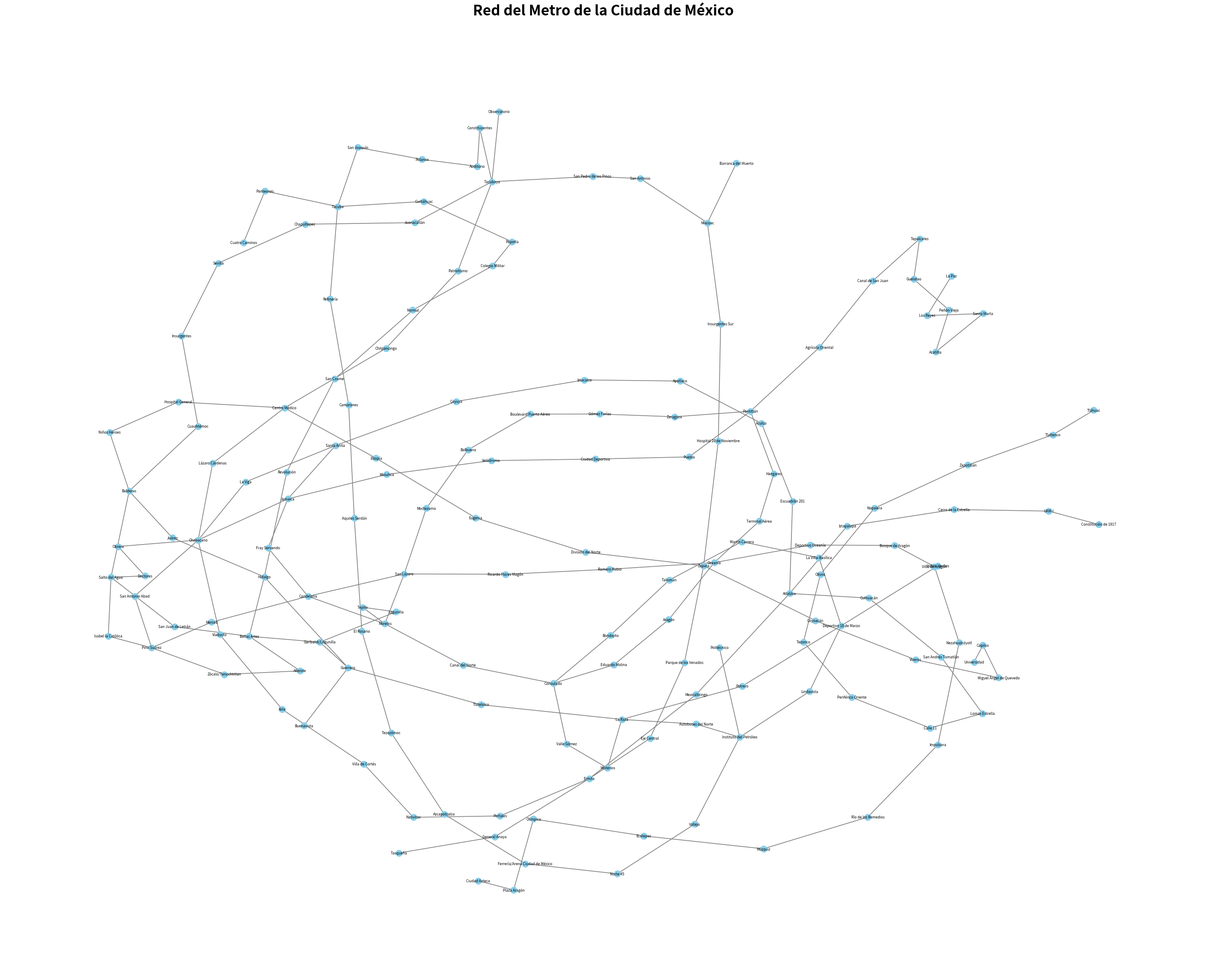

Python code for this plot:
import networkx as nx
import matplotlib.pyplot as plt

metro = nx.Graph()

# LINEA 1 - ROSA
metro.add_edge("Observatorio", "Tacubaya")
metro.add_edge("Tacubaya", "Juanacatlán")
metro.add_edge("Juanacatlán", "Chapultepec")
metro.add_edge("Chapultepec", "Sevilla")
metro.add_edge("Sevilla", "Insurgentes")
metro.add_edge("Insurgentes", "Cuauhtémoc")
metro.add_edge("Cuauhtémoc", "Balderas")
metro.add_edge("Balderas", "Salto del Agua")
metro.add_edge("Salto del Agua", "Isabel la Católica")
metro.add_edge("Isabel la Católica", "Pino Suárez")
metro.add_edge("Pino Suárez", "Merced")
metro.add_edge("Merced", "Candelaria")
metro.add_edge("Candelaria", "San Lázaro")
metro.add_edge("San Lázaro", "Moctezuma")
metro.add_edge("Moctezuma", "Balbuena")
metro.add_edge("Balbuena", "Boulevard Puerto Aéreo")
metro.add_edge("Boulevard Puerto Aéreo", "Gómez Farías")
metro.add_edge("Gómez Farías", "Zaragoza")
metro.add_edge("Zaragoza", "Pantitlán")

# LINEA 2 - AZUL
metro.add_edge("Cuatro Caminos", "Panteones")
metro.add_edge("Panteones", "Tacuba")
metro.add_edge("Tacuba", "Cuitláhuac")
metro.add_edge("Cuitláhuac", "Popotla")
metro.add_edge("Popotla", "Colegio Militar")
metro.add_edge("Colegio Militar", "Normal")
metro.add_edge("Normal", "San Cosme")
metro.add_edge("San Cosme", "Revolución")
metro.add_edge("Revolución", "Hidalgo")
metro.add_edge("Hidalgo", "Bellas Artes")
metro.add_edge("Bellas Artes", "Allende")
metro.add_edge("Allende", "Zócalo/Tenochtitlan")
metro.add_edge("Zócalo/Tenochtitlan", "Pino Suárez")
metro.add_edge("Pino Suárez", "San Antonio Abad")
metro.add_edge("San Antonio Abad", "Chabacano")
metro.add_edge("Chabacano", "Viaducto")
metro.add_edge("Viaducto", "Xola")
metro.add_edge("Xola", "Villa de Cortés")
metro.add_edge("Villa de Cortés", "Nativitas")
metro.add_edge("Nativitas", "Portales")
metro.add_edge("Portales", "Ermita")
metro.add_edge("Ermita", "General Anaya")
metro.add_edge("General Anaya", "Tasqueña")

# LINEA 3 - VERDE OLIVO
metro.add_edge("Indios Verdes", "Deportivo 18 de Marzo")
metro.add_edge("Deportivo 18 de Marzo", "Potrero")
metro.add_edge("Potrero", "La Raza")
metro.add_edge("La Raza", "Tlatelolco")
metro.add_edge("Tlatelolco", "Guerrero")
metro.add_edge("Guerrero", "Hidalgo")
metro.add_edge("Hidalgo", "Juárez")
metro.add_edge("Juárez", "Balderas")
metro.add_edge("Balderas", "Niños Héroes")
metro.add_edge("Niños Héroes", "Hospital General")
metro.add_edge("Hospital General", "Centro Médico")
metro.add_edge("Centro Médico", "Etiopía")
metro.add_edge("Etiopía", "Eugenia")
metro.add_edge("Eugenia", "División del Norte")
metro.add_edge("División del Norte", "Zapata")
metro.add_edge("Zapata", "Coyoacán")
metro.add_edge("Coyoacán", "Viveros")
metro.add_edge("Viveros", "Miguel Ángel de Quevedo")
metro.add_edge("Miguel Ángel de Quevedo", "Copilco")
metro.add_edge("Copilco", "Universidad")

# LINEA 4 - AZUL CLARO
metro.add_edge("Martín Carrera", "Talismán")
metro.add_edge("Talismán", "Bondojito")
metro.add_edge("Bondojito", "Consulado")
metro.add_edge("Consulado", "Canal del Norte")
metro.add_edge("Canal del Norte", "Morelos")
metro.add_edge("Morelos", "Candelaria")
metro.add_edge("Candelaria", "Fray Servando")
metro.add_edge("Fray Servando", "Jamaica")
metro.add_edge("Jamaica", "Santa Anita")


# LINEA 5 - AMARILLA
metro.add_edge("Pantitlán", "Hangares")
metro.add_edge("Hangares", "Terminal Aérea")
metro.add_edge("Terminal Aérea", "Oceanía")
metro.add_edge("Oceanía", "Aragón")
metro.add_edge("Aragón", "Eduardo Molina")
metro.add_edge("Eduardo Molina", "Consulado")
metro.add_edge("Consulado", "Valle Gómez")
metro.add_edge("Valle Gómez", "Misterios")
metro.add_edge("Misterios", "La Raza")
metro.add_edge("La Raza", "Autobuses del Norte")
metro.add_edge("Autobuses del Norte", "Instituto del Petróleo")
metro.add_edge("Instituto del Petróleo", "Politécnico")


# LINEA 6 - ROJA
metro.add_edge("El Rosario", "Tezozómoc")
metro.add_edge("Tezozómoc", "Azcapotzalco")
metro.add_edge("Azcapotzalco", "Ferrería/Arena Ciudad de México")
metro.add_edge("Ferrería/Arena Ciudad de México", "Norte 45")
metro.add_edge("Norte 45", "Vallejo")
metro.add_edge("Vallejo", "Instituto del Petróleo")
metro.add_edge("Instituto del Petróleo", "Lindavista")
metro.add_edge("Lindavista", "Deportivo 18 de Marzo")
metro.add_edge("Deportivo 18 de Marzo", "La Villa-Basílica")
metro.add_edge("La Villa-Basílica", "Martín Carrera")

# LINEA 7 - NARANJA 
metro.add_edge("El Rosario", "Aquiles Serdán")
metro.add_edge("Aquiles Serdán", "Camarones")
metro.add_edge("Camarones", "Refinería")
metro.add_edge("Refinería", "Tacuba")
metro.add_edge("Tacuba", "San Joaquín")
metro.add_edge("San Joaquín", "Polanco")
metro.add_edge("Polanco", "Auditorio")
metro.add_edge("Auditorio", "Constituyentes")
metro.add_edge("Constituyentes", "Tacubaya")
metro.add_edge("Tacubaya", "San Pedro de los Pinos")
metro.add_edge("San Pedro de los Pinos", "San Antonio")
metro.add_edge("San Antonio", "Mixcoac")
metro.add_edge("Mixcoac", "Barranca del Muerto")


# LINEA 8 - VERDE
metro.add_edge("Garibaldi/Lagunilla", "Bellas Artes")
metro.add_edge("Bellas Artes", "San Juan de Letrán")
metro.add_edge("San Juan de Letrán", "Salto del Agua")
metro.add_edge("Salto del Agua", "Doctores")
metro.add_edge("Doctores", "Obrera")
metro.add_edge("Obrera", "Chabacano")
metro.add_edge("Chabacano", "La Viga")
metro.add_edge("La Viga", "Santa Anita")
metro.add_edge("Santa Anita", "Coyuya")
metro.add_edge("Coyuya", "Iztacalco")
metro.add_edge("Iztacalco", "Apatlaco")
metro.add_edge("Apatlaco", "Aculco")
metro.add_edge("Aculco", "Escuadrón 201")
metro.add_edge("Escuadrón 201", "Atlalilco")
metro.add_edge("Atlalilco", "Iztapalapa")
metro.add_edge("Iztapalapa", "Cerro de la Estrella")
metro.add_edge("Cerro de la Estrella", "UAM-I")
metro.add_edge("UAM-I", "Constitución de 1917")


# LINEA 8 - MARRON
metro.add_edge("Tacubaya", "Patriotismo")
metro.add_edge("Patriotismo", "Chilpancingo")
metro.add_edge("Chilpancingo", "Centro Médico")
metro.add_edge("Centro Médico", "Lázaro Cárdenas")
metro.add_edge("Lázaro Cárdenas", "Chabacano")
metro.add_edge("Chabacano", "Jamaica")
metro.add_edge("Jamaica", "Mixiuhca")
metro.add_edge("Mixiuhca", "Velódromo")
metro.add_edge("Velódromo", "Ciudad Deportiva")
metro.add_edge("Ciudad Deportiva", "Puebla")
metro.add_edge("Puebla", "Pantitlán")

# LINEA A - MORADO
metro.add_edge("Pantitlán", "Agrícola Oriental")
metro.add_edge("Agrícola Oriental", "Canal de San Juan")
metro.add_edge("Canal de San Juan", "Tepalcates")
metro.add_edge("Tepalcates", "Guelatao")
metro.add_edge("Guelatao", "Peñón Viejo")
metro.add_edge("Peñón Viejo", "Acatitla")
metro.add_edge("Acatitla", "Santa Marta")
metro.add_edge("Santa Marta", "Los Reyes")
metro.add_edge("Los Reyes", "La Paz")


# LINEA B - VERDE Y GRIS
metro.add_edge("Buenavista", "Guerrero")
metro.add_edge("Guerrero", "Garibaldi/Lagunilla")
metro.add_edge("Garibaldi/Lagunilla", "Lagunilla")
metro.add_edge("Lagunilla", "Tepito")
metro.add_edge("Tepito", "Morelos")
metro.add_edge("Morelos", "San Lázaro")
metro.add_edge("San Lázaro", "Ricardo Flores Magón")
metro.add_edge("Ricardo Flores Magón", "Romero Rubio")
metro.add_edge("Romero Rubio", "Oceanía")
metro.add_edge("Oceanía", "Deportivo Oceanía")
metro.add_edge("Deportivo Oceanía", "Bosque de Aragón")
metro.add_edge("Bosque de Aragón", "Villa de Aragón")
metro.add_edge("Villa de Aragón", "Nezahualcóyotl")
metro.add_edge("Nezahualcóyotl", "Impulsora")
metro.add_edge("Impulsora", "Río de los Remedios")
metro.add_edge("Río de los Remedios", "Múzquiz")
metro.add_edge("Múzquiz", "Ecatepec")
metro.add_edge("Ecatepec", "Olímpica")
metro.add_edge("Olímpica", "Plaza Aragón")
metro.add_edge("Plaza Aragón", "Ciudad Azteca")


# LINEA 12 - ORO
metro.add_edge("Mixcoac", "Insurgentes Sur")
metro.add_edge("Insurgentes Sur", "Hospital 20 de Noviembre")
metro.add_edge("Hospital 20 de Noviembre", "Zapata")
metro.add_edge("Zapata", "Parque de los Venados")
metro.add_edge("Parque de los Venados", "Eje Central")
metro.add_edge("Eje Central", "Ermita")
metro.add_edge("Ermita", "Mexicaltzingo")
metro.add_edge("Mexicaltzingo", "Atlalilco")
metro.add_edge("Atlalilco", "Culhuacán")
metro.add_edge("Culhuacán", "San Andrés Tomatlán")
metro.add_edge("San Andrés Tomatlán", "Lomas Estrella")
metro.add_edge("Lomas Estrella", "Calle 11")
metro.add_edge("Calle 11", "Periférico Oriente")
metro.add_edge("Periférico Oriente", "Tezonco")
metro.add_edge("Tezonco", "Olivos")
metro.add_edge("Olivos", "Nopalera")
metro.add_edge("Nopalera", "Zapotitlán")
metro.add_edge("Zapotitlán", "Tlaltenco")
metro.add_edge("Tlaltenco", "Tláhuac")

# Información del grafo
print("Total de estaciones:", metro.number_of_nodes())
print("Total de conexiones:", metro.number_of_edges())

# Crear la figura
plt.figure(figsize=(28, 22))

# Organizar las estaciones
posiciones = nx.spring_layout(
    metro,
    k=0.8,
    iterations=300,
    seed=42
)

# Dibujar el grafo
nx.draw(
    metro,
    posiciones,
    with_labels=True,
    node_size=110,
    node_color="skyblue",
    edge_color="gray",
    font_size=6,
    font_weight="normal",
    width=1.2
)

# Título del grafo
plt.title(
    "Red del Metro de la Ciudad de México",
    fontsize=24,
    fontweight="bold",
    pad=25
)

# Guardar la imagen
plt.savefig(
    "metro.png",
    dpi=300,
    bbox_inches="tight"
)

# Mostrar el grafo
plt.show()
